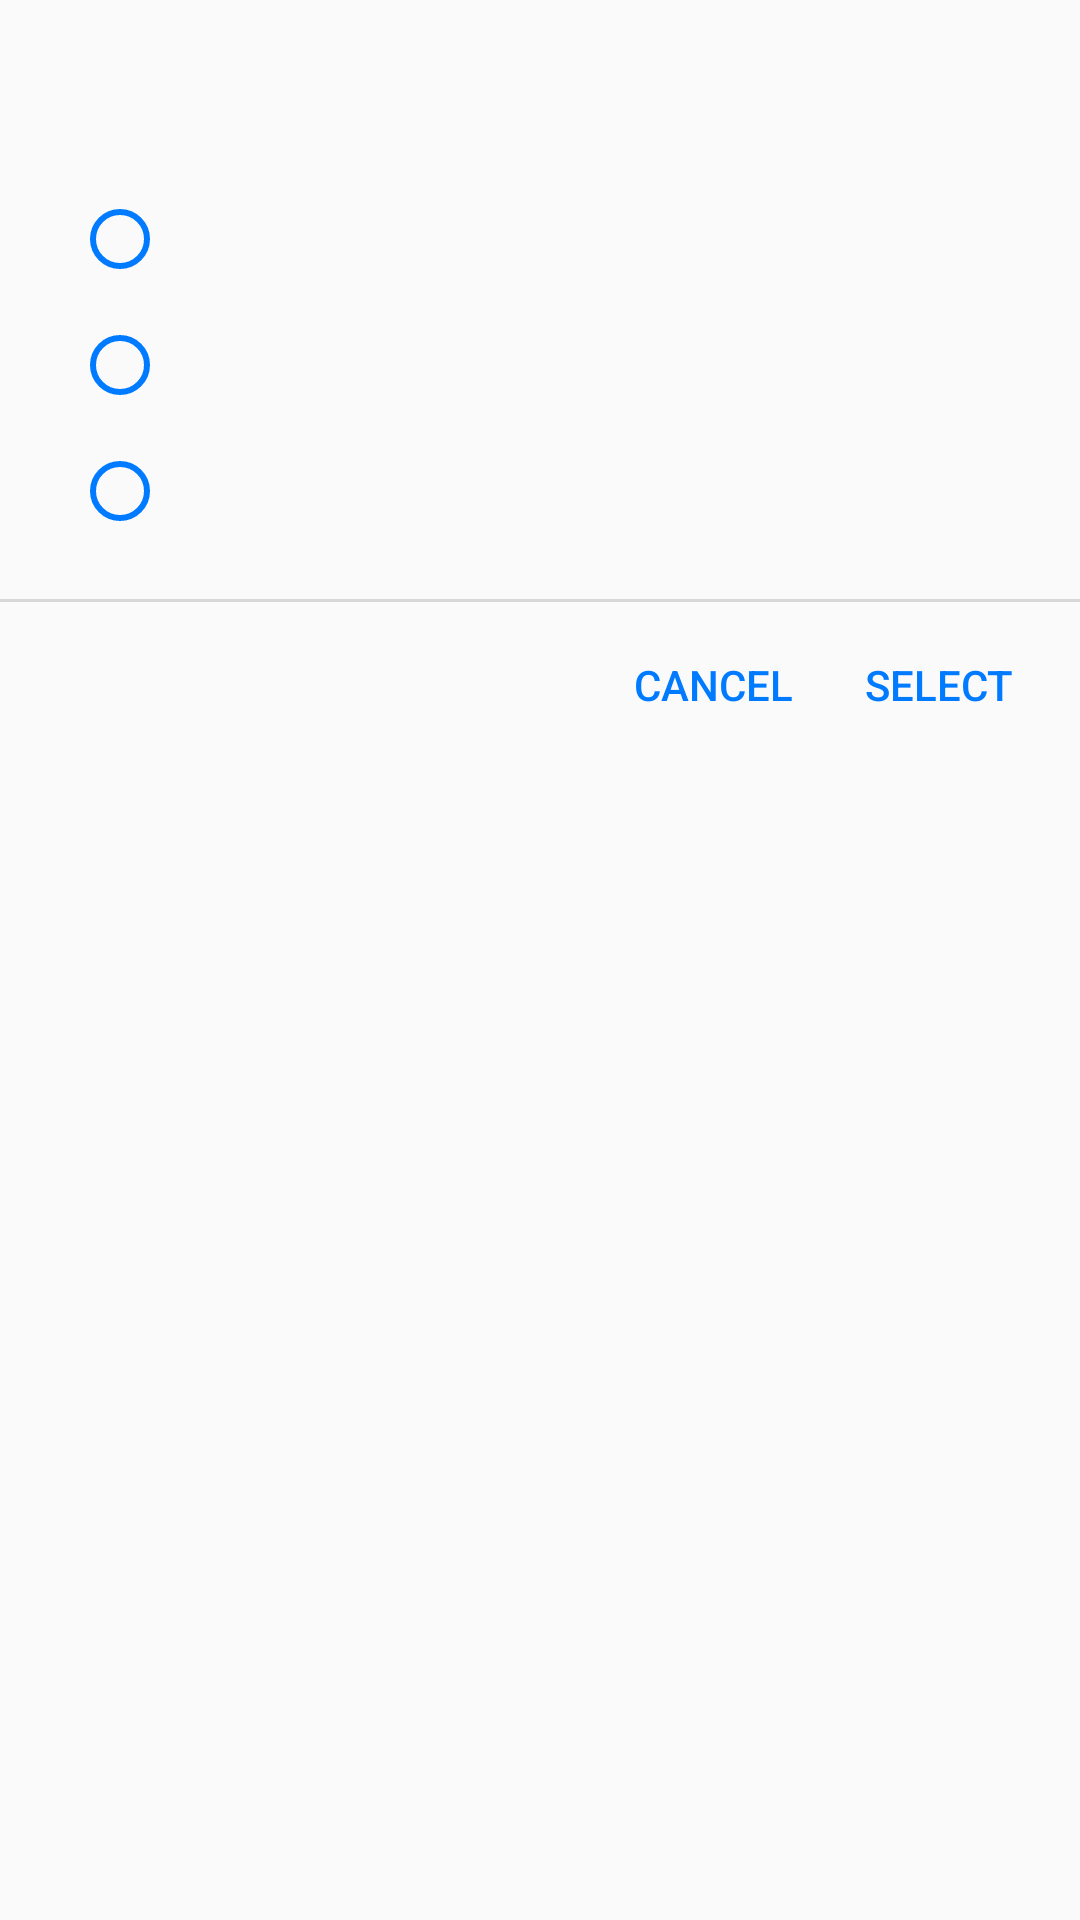

Android layout source for this screen:
<!-- AndroidManifest.xml: application theme AppTheme -->
<!-- res/layout/dialog_custom.xml -->
<?xml version="1.0" encoding="utf-8"?>
<RelativeLayout xmlns:android="http://schemas.android.com/apk/res/android"
    xmlns:app="http://schemas.android.com/apk/res-auto"
    android:layout_width="match_parent"
    android:layout_height="wrap_content">

    <TextView
        android:id="@+id/title"
        android:layout_width="wrap_content"
        android:layout_height="wrap_content"
        android:layout_marginStart="@dimen/dialog_horizontal_margin"
        android:layout_marginLeft="@dimen/dialog_horizontal_margin"
        android:layout_marginTop="@dimen/margin_top"
        android:fontFamily="sans-serif-medium"
        android:textColor="@color/black_87"
        android:textSize="@dimen/text_size_16"
        android:textStyle="normal" />

    <RadioGroup
        android:id="@+id/radio_group"
        android:layout_width="match_parent"
        android:layout_height="wrap_content"
        android:layout_below="@+id/title"
        android:layout_marginStart="@dimen/dialog_horizontal_margin"
        android:layout_marginLeft="@dimen/dialog_horizontal_margin"
        android:layout_marginTop="@dimen/dialog_margin_top"
        android:layout_marginEnd="@dimen/activity_horizontal_margin"
        android:layout_marginRight="@dimen/activity_horizontal_margin">

        <RadioButton
            android:id="@+id/rb1"
            android:layout_width="wrap_content"
            android:layout_height="wrap_content"
            android:backgroundTint="@color/bright_blue"
            android:fontFamily="sans-serif"
            android:paddingStart="@dimen/padding_7"
            android:paddingLeft="@dimen/padding_7"
            android:textColor="@color/black_87"
            android:textSize="@dimen/text_size_14"
            android:textStyle="normal"
            app:buttonTint="@color/bright_blue" />

        <RadioButton
            android:id="@+id/rb2"
            android:layout_width="wrap_content"
            android:layout_height="wrap_content"
            android:layout_marginTop="@dimen/margin_top_10"
            android:backgroundTint="@color/bright_blue"
            android:fontFamily="sans-serif"
            android:paddingStart="@dimen/padding_7"
            android:paddingLeft="@dimen/padding_7"
            android:textColor="@color/black_87"
            android:textSize="@dimen/text_size_14"
            android:textStyle="normal"
            app:buttonTint="@color/bright_blue" />

        <RadioButton
            android:id="@+id/rb3"
            android:layout_width="wrap_content"
            android:layout_height="wrap_content"
            android:layout_marginTop="@dimen/margin_top_10"
            android:backgroundTint="@color/bright_blue"
            android:fontFamily="sans-serif"
            android:paddingStart="@dimen/padding_7"
            android:paddingLeft="@dimen/padding_7"
            android:textColor="@color/black_87"
            android:textSize="@dimen/text_size_14"
            android:textStyle="normal"
            app:buttonTint="@color/bright_blue" />

    </RadioGroup>

    <View
        android:id="@+id/hr"
        android:layout_width="match_parent"
        android:layout_height="1dp"
        android:layout_below="@+id/radio_group"
        android:layout_marginTop="@dimen/margin_top"
        android:background="#d8d8d8" />

    <TextView
        android:id="@+id/btn_select"
        android:layout_width="wrap_content"
        android:layout_height="wrap_content"
        android:layout_below="@+id/hr"
        android:layout_alignParentRight="true"
        android:layout_marginTop="@dimen/activity_horizontal_margin"
        android:layout_marginEnd="@dimen/margin_top"
        android:layout_marginRight="@dimen/margin_top"
        android:layout_marginBottom="@dimen/margin_top"
        android:background="?attr/selectableItemBackgroundBorderless"
        android:fontFamily="sans-serif-medium"
        android:padding="@dimen/padding_2"
        android:text="@string/btn_accept"
        android:textAllCaps="true"
        android:textColor="@drawable/txt_selector"
        android:textSize="@dimen/text_size_14"
        android:textStyle="normal" />


    <TextView
        android:id="@+id/btn_deny"
        android:layout_width="wrap_content"
        android:layout_height="wrap_content"
        android:layout_below="@+id/hr"
        android:layout_marginTop="@dimen/activity_horizontal_margin"
        android:layout_marginEnd="@dimen/margin_top"
        android:layout_marginRight="@dimen/margin_top"
        android:layout_marginBottom="@dimen/margin_top"
        android:layout_toLeftOf="@+id/btn_select"
        android:background="?attr/selectableItemBackgroundBorderless"
        android:fontFamily="sans-serif-medium"
        android:padding="@dimen/padding_2"
        android:text="@string/btn_cancel"
        android:textAllCaps="true"
        android:textColor="@drawable/txt_selector"
        android:textSize="@dimen/text_size_14"
        android:textStyle="normal" />

</RelativeLayout>
<!-- resources referenced by this layout -->
<resources>
  <color name="black_87">#de000000</color>
  <color name="bright_blue">#007aff</color>
  <dimen name="activity_horizontal_margin">16dp</dimen>
  <dimen name="dialog_horizontal_margin">24dp</dimen>
  <dimen name="dialog_margin_top">22dp</dimen>
  <dimen name="margin_top">20dp</dimen>
  <dimen name="margin_top_10">10dp</dimen>
  <dimen name="padding_2">2dp</dimen>
  <dimen name="padding_7">7dp</dimen>
  <dimen name="text_size_14">14sp</dimen>
  <dimen name="text_size_16">16sp</dimen>
  <!-- drawable txt_selector (drawable) -->
  <?xml version="1.0" encoding="utf-8"?>
  <selector xmlns:android="http://schemas.android.com/apk/res/android">
      <item android:state_pressed="false" android:state_selected="false" android:color="@color/bright_blue"/>
      <item android:state_pressed="true" android:color="@color/dark_blue"/>
      <item android:state_pressed="false" android:state_selected="true" android:color="@color/dark_blue"/>
      <item android:color="@color/bright_blue"></item>
  </selector>
  <string name="btn_accept">Select</string>
  <string name="btn_cancel">Cancel</string>
  <style name="AppTheme" parent="Theme.AppCompat.Light.DarkActionBar">
          
          <item name="colorPrimary">@color/ugly_blue</item>
          <item name="colorPrimaryDark">@color/colorPrimaryDark</item>
          <item name="colorAccent">@color/colorAccent</item>
          <item name="colorControlActivated">@color/ugly_blue</item>
          <item name="android:colorForeground">@color/ugly_blue</item>
          <item name="colorControlNormal">@color/colorAccent</item>
          <item name="android:textColorSecondary">#673ab7</item>
      </style>
  <color name="dark_blue">#FF0048FF</color>
  <color name="ugly_blue">#276c83</color>
  <color name="colorPrimaryDark">#1F5769</color>
  <color name="colorAccent">#9e9e9e</color>
</resources>
